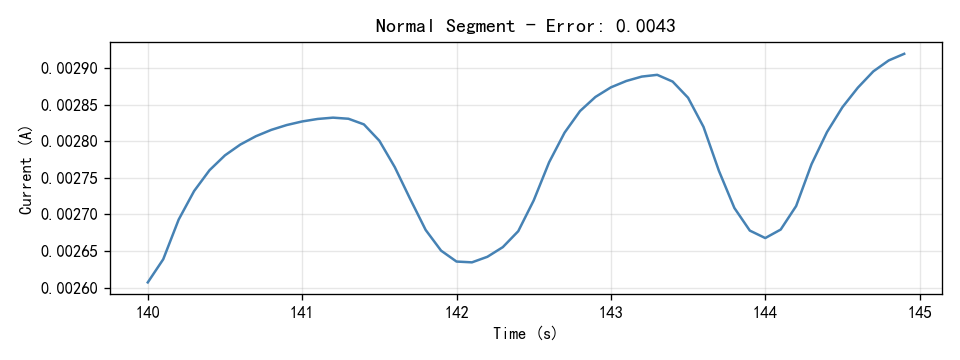

Data behind this chart, as committed beside it:
Time(S), Current(A)
140.0, 0.002607
140.1, 0.002639
140.2, 0.002693
140.3, 0.002732
140.4, 0.00276
140.5, 0.002781
140.6, 0.002795
140.7, 0.002807
140.8, 0.002815
140.9, 0.002822
141.0, 0.002827
141.1, 0.00283
141.2, 0.002832
141.3, 0.002831
141.4, 0.002823
141.5, 0.002801
141.6, 0.002765
141.7, 0.002721
141.8, 0.002679
141.9, 0.00265
142.0, 0.002635
142.1, 0.002634
142.2, 0.002642
142.3, 0.002655
142.4, 0.002677
142.5, 0.002719
142.6, 0.002771
142.7, 0.002812
142.8, 0.002841
142.9, 0.00286
143.0, 0.002874
143.1, 0.002882
143.2, 0.002888
143.3, 0.002891
143.4, 0.002881
143.5, 0.002859
143.6, 0.002819
143.7, 0.002759
143.8, 0.002709
143.9, 0.002678
144.0, 0.002668
144.1, 0.002679
144.2, 0.002711
144.3, 0.002769
144.4, 0.002812
144.5, 0.002846
144.6, 0.002873
144.7, 0.002895
144.8, 0.00291
144.9, 0.002919
